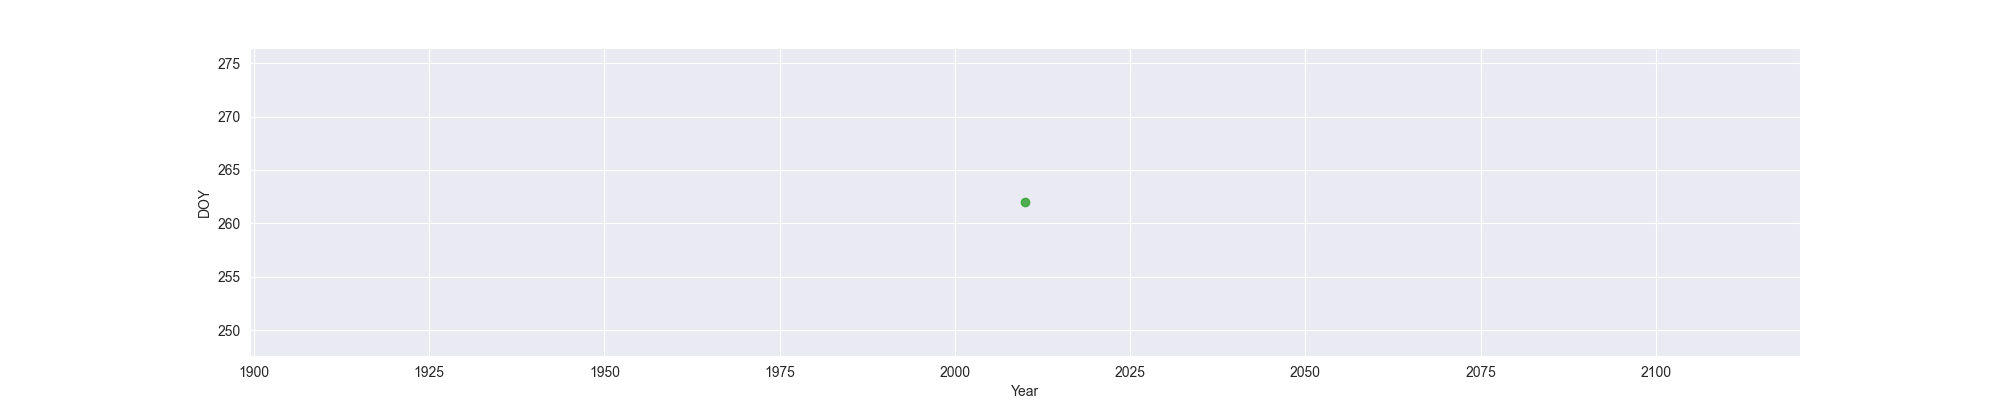

Source data for this figure (header and first rows):
Year, MO, OW, FO
2010, , , 262
